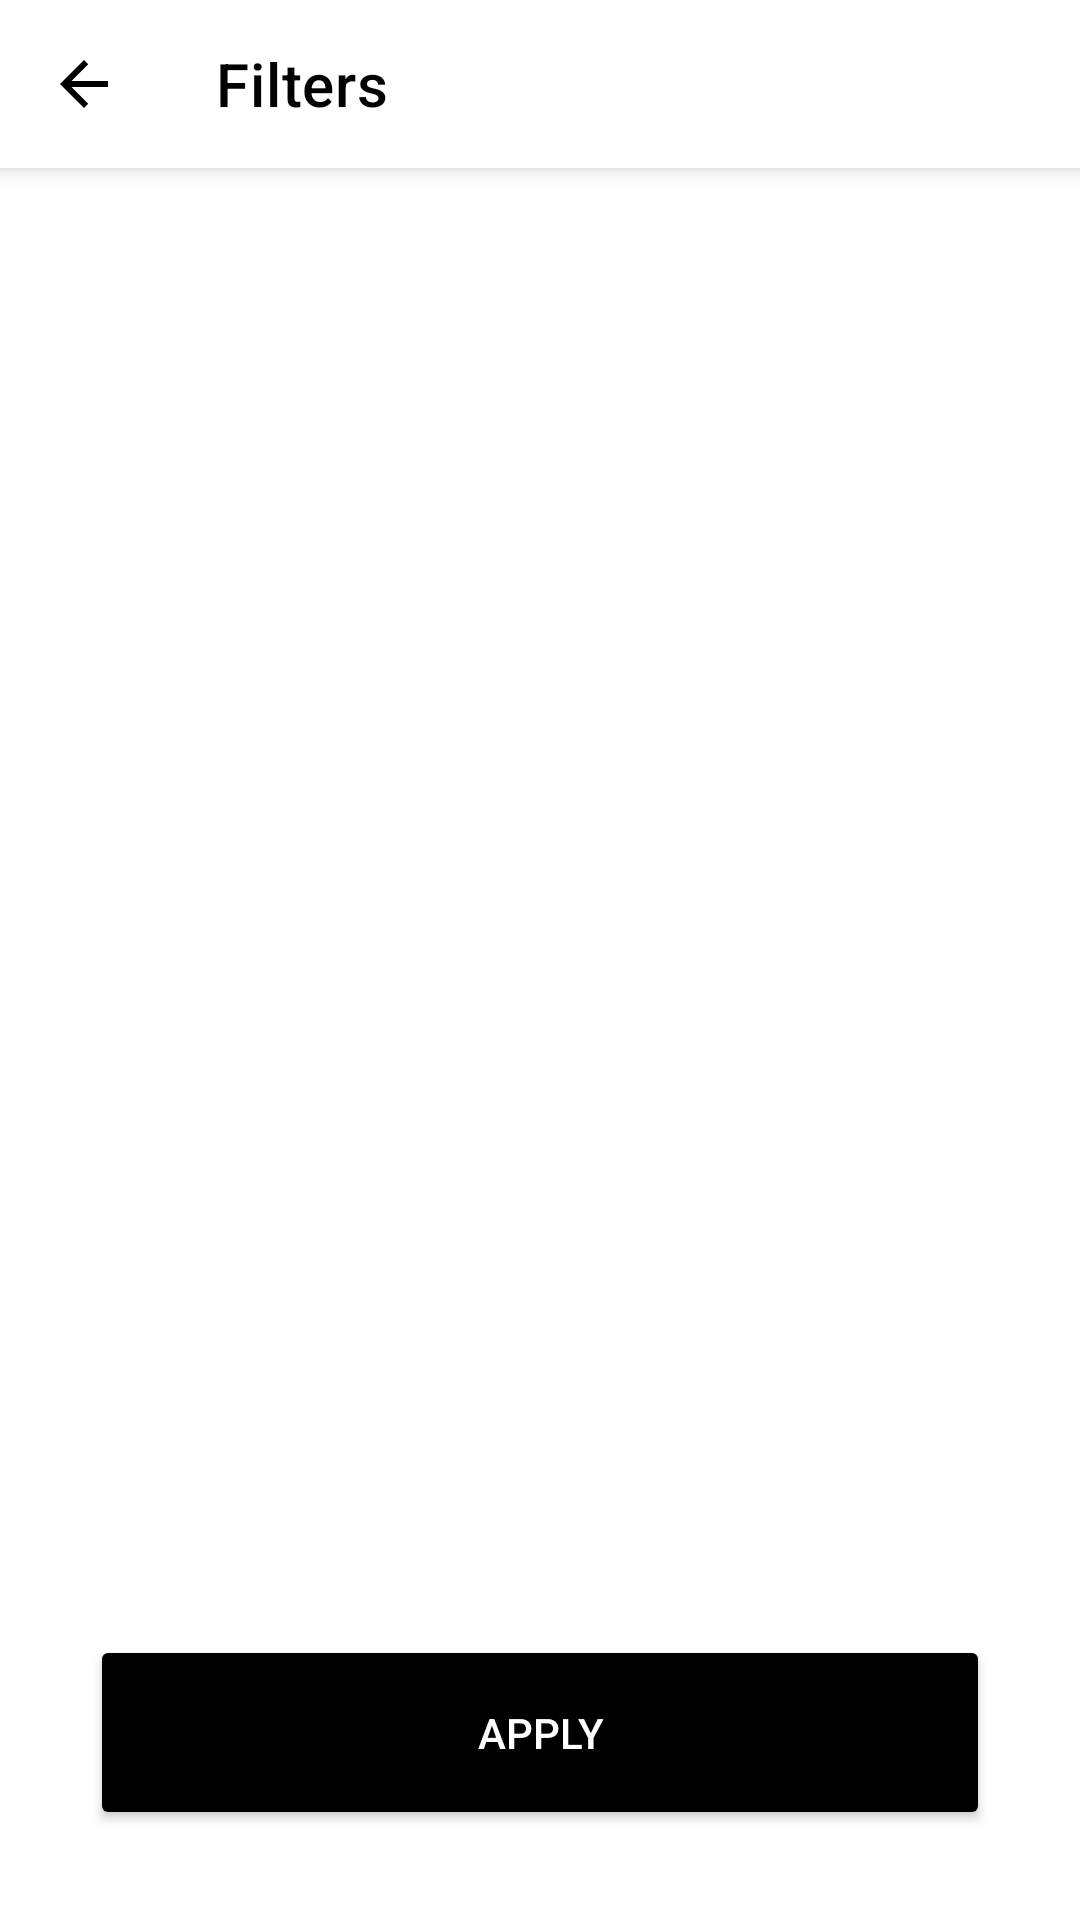

Layout XML and referenced resources for this Android screen:
<!-- AndroidManifest.xml: application theme Theme.Cocktail -->
<!-- res/layout/fragment_filters.xml -->
<?xml version="1.0" encoding="utf-8"?>
<androidx.constraintlayout.widget.ConstraintLayout
    android:id="@+id/filterContainer"
    xmlns:android="http://schemas.android.com/apk/res/android"
    xmlns:tools="http://schemas.android.com/tools"
    xmlns:app="http://schemas.android.com/apk/res-auto"
    android:background="@color/white"
    android:layout_width="match_parent"
    android:layout_height="match_parent">

    <androidx.appcompat.widget.Toolbar
        android:id="@+id/filterToolbar"
        app:title="Filters"
        android:background="@color/white"
        android:elevation="4dp"
        app:navigationIcon="@drawable/back"
        app:titleTextColor="@color/black"
        android:layout_width="match_parent"
        android:layout_height="wrap_content"
        app:layout_constraintEnd_toEndOf="parent"
        app:layout_constraintStart_toStartOf="parent"
        app:layout_constraintTop_toTopOf="parent" />

    <androidx.recyclerview.widget.RecyclerView
        android:id="@+id/filterRV"
        android:layout_width="0dp"
        android:layout_height="0dp"
        app:layoutManager="androidx.recyclerview.widget.LinearLayoutManager"
        app:layout_constraintBottom_toTopOf="@id/applyFilterB"
        app:layout_constraintEnd_toEndOf="parent"
        app:layout_constraintStart_toStartOf="parent"
        app:layout_constraintTop_toBottomOf="@+id/filterToolbar"
        tools:listitem="@layout/item_filters" />

    <Button
        android:id="@+id/applyFilterB"
        android:layout_width="0dp"
        android:layout_marginEnd="30dp"
        android:layout_marginStart="30dp"
        android:layout_height="65dp"
        android:text="@string/apply"
        android:backgroundTint="@color/Black"
        android:textColor="@color/white"
        android:layout_marginTop="16dp"
        android:layout_marginBottom="30dp"
        app:layout_constraintBottom_toBottomOf="parent"
        app:layout_constraintEnd_toEndOf="parent"
        app:layout_constraintStart_toStartOf="parent" />

</androidx.constraintlayout.widget.ConstraintLayout>
<!-- res/layout/item_filters.xml (included above) -->
<?xml version="1.0" encoding="utf-8"?>
<androidx.constraintlayout.widget.ConstraintLayout xmlns:android="http://schemas.android.com/apk/res/android"
    xmlns:app="http://schemas.android.com/apk/res-auto"
    android:layout_width="match_parent"
    android:layout_height="wrap_content">

    <CheckBox
        android:id="@+id/filterCB"
        android:layout_width="32dp"
        android:layout_height="27dp"
        android:layout_margin="20dp"
        app:layout_constraintEnd_toEndOf="parent"
        app:layout_constraintTop_toTopOf="parent" />

    <TextView
        android:id="@+id/filterTV"
        android:layout_width="wrap_content"
        android:layout_height="wrap_content"
        android:layout_margin="20dp"
        android:text="@string/ordinary_drink"
        android:textSize="16sp"
        app:layout_constraintBottom_toBottomOf="parent"
        app:layout_constraintStart_toStartOf="parent"
        app:layout_constraintTop_toTopOf="parent" />

</androidx.constraintlayout.widget.ConstraintLayout>
<!-- resources referenced by this layout -->
<resources>
  <color name="Black">#000000</color>
  <color name="black">#FF000000</color>
  <color name="white">#FFFFFF</color>
  <!-- drawable back (drawable-v24) -->
  <vector xmlns:android="http://schemas.android.com/apk/res/android"
      android:width="24dp"
      android:height="24dp"
      android:viewportWidth="24"
      android:viewportHeight="24"
      android:tint="@color/black"
      android:alpha="1">
    <path
        android:fillColor="@color/black"
        android:pathData="M20,11H7.83l5.59,-5.59L12,4l-8,8 8,8 1.41,-1.41L7.83,13H20v-2z"/>
  </vector>
  <string name="apply">apply</string>
  <string name="ordinary_drink">Ordinary Drink</string>
  <style name="Theme.Cocktail" parent="Theme.MaterialComponents.DayNight.NoActionBar">
          
          <item name="colorPrimary">@color/purple_500</item>
          <item name="colorPrimaryVariant">@color/purple_700</item>
          <item name="colorOnPrimary">@color/white</item>
          
          <item name="colorSecondary">@color/teal_200</item>
          <item name="colorSecondaryVariant">@color/teal_700</item>
          <item name="colorOnSecondary">@color/black</item>
          
          <item name="android:statusBarColor" tools:targetApi="l">?attr/colorPrimaryVariant</item>
          
      </style>
  <color name="purple_500">#FF6200EE</color>
  <color name="purple_700">#FF3700B3</color>
  <color name="teal_200">#FF03DAC5</color>
  <color name="teal_700">#FF018786</color>
</resources>
